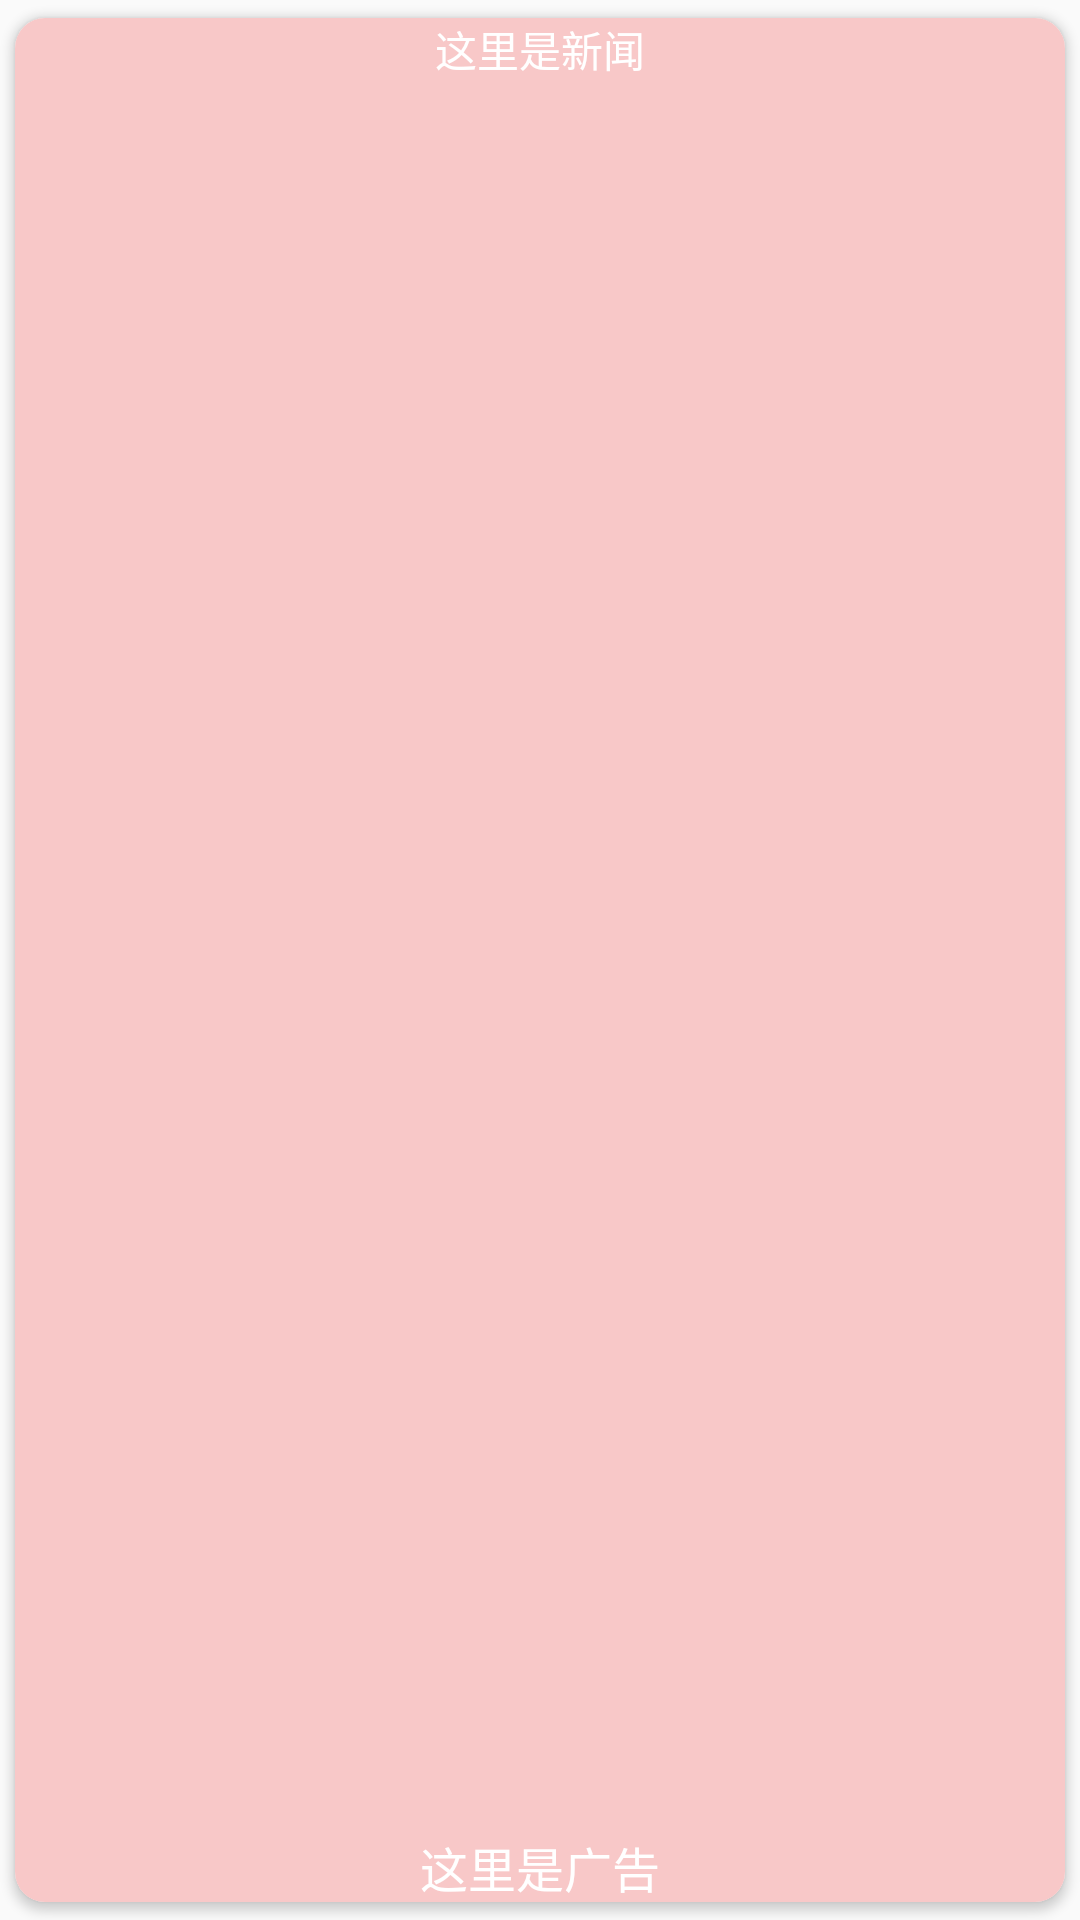

Write the Android layout XML for this screen, with the resource values it uses.
<!-- AndroidManifest.xml: application theme AppTheme -->
<!-- res/layout/fm2_recycler_item.xml -->
<?xml version="1.0" encoding="utf-8"?>
<android.support.v7.widget.CardView xmlns:android="http://schemas.android.com/apk/res/android"
    android:layout_width="match_parent"
    android:layout_height="150dp"
    xmlns:app="http://schemas.android.com/apk/res-auto"
    card_view:cardBackgroundColor="@android:color/white"
    app:cardCornerRadius="10dp"
    app:cardPreventCornerOverlap="true"
    app:cardUseCompatPadding="true"
    xmlns:card_view="http://schemas.android.com/tools">


    <RelativeLayout
        android:background="#f8c8c8"
        android:layout_width="match_parent"
        android:layout_height="match_parent">


         <ImageView
            android:scaleType="fitXY"
            android:id="@+id/fm2_recycler_image"
            android:layout_width="match_parent"
            android:layout_height="match_parent"
            android:src="@mipmap/ic_drawer_about"
            />
        <TextView
            android:id="@+id/fm2_recycler_desc"
            android:layout_width="wrap_content"
            android:layout_height="wrap_content"
            android:text="这里是新闻"
            android:textSize="14sp"
            android:textColor="#ffffff"
            android:layout_centerHorizontal="true"
            />
        <TextView
            android:id="@+id/fm2_recycler_title"
            android:layout_width="wrap_content"
            android:layout_height="wrap_content"
            android:text="这里是广告"
            android:textSize="16sp"
            android:textColor="#ffffff"
            android:layout_centerHorizontal="true"
            android:layout_alignParentBottom="true"/>
    </RelativeLayout>



</android.support.v7.widget.CardView>
<!-- resources referenced by this layout -->
<resources>
  <style name="AppTheme" parent="Theme.AppCompat.Light.NoActionBar">
          
          <item name="colorPrimary">@color/colorPrimary</item>
          <item name="colorPrimaryDark">@color/colorPrimaryDark</item>
          <item name="colorAccent">@color/colorAccent</item>
      </style>
  <color name="colorPrimary">#259b24 </color>
  <color name="colorPrimaryDark">#259b24</color>
  <color name="colorAccent">#259b24</color>
</resources>
